5-way image classification set "data_for_modeling" from GitHub (zach-merritt/weedeater); label vocabulary: dirt, marigold, morning glory, pea, radish.

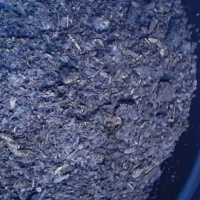
Label: dirt

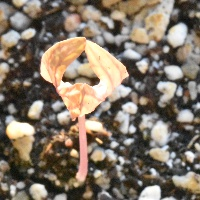
Label: morning glory

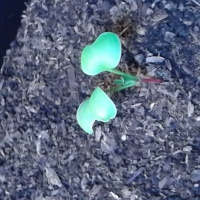
Label: radish

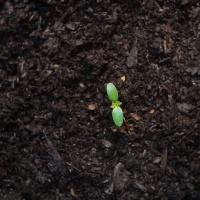
Label: marigold

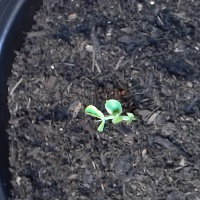
Label: pea

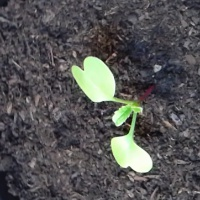
Label: radish
